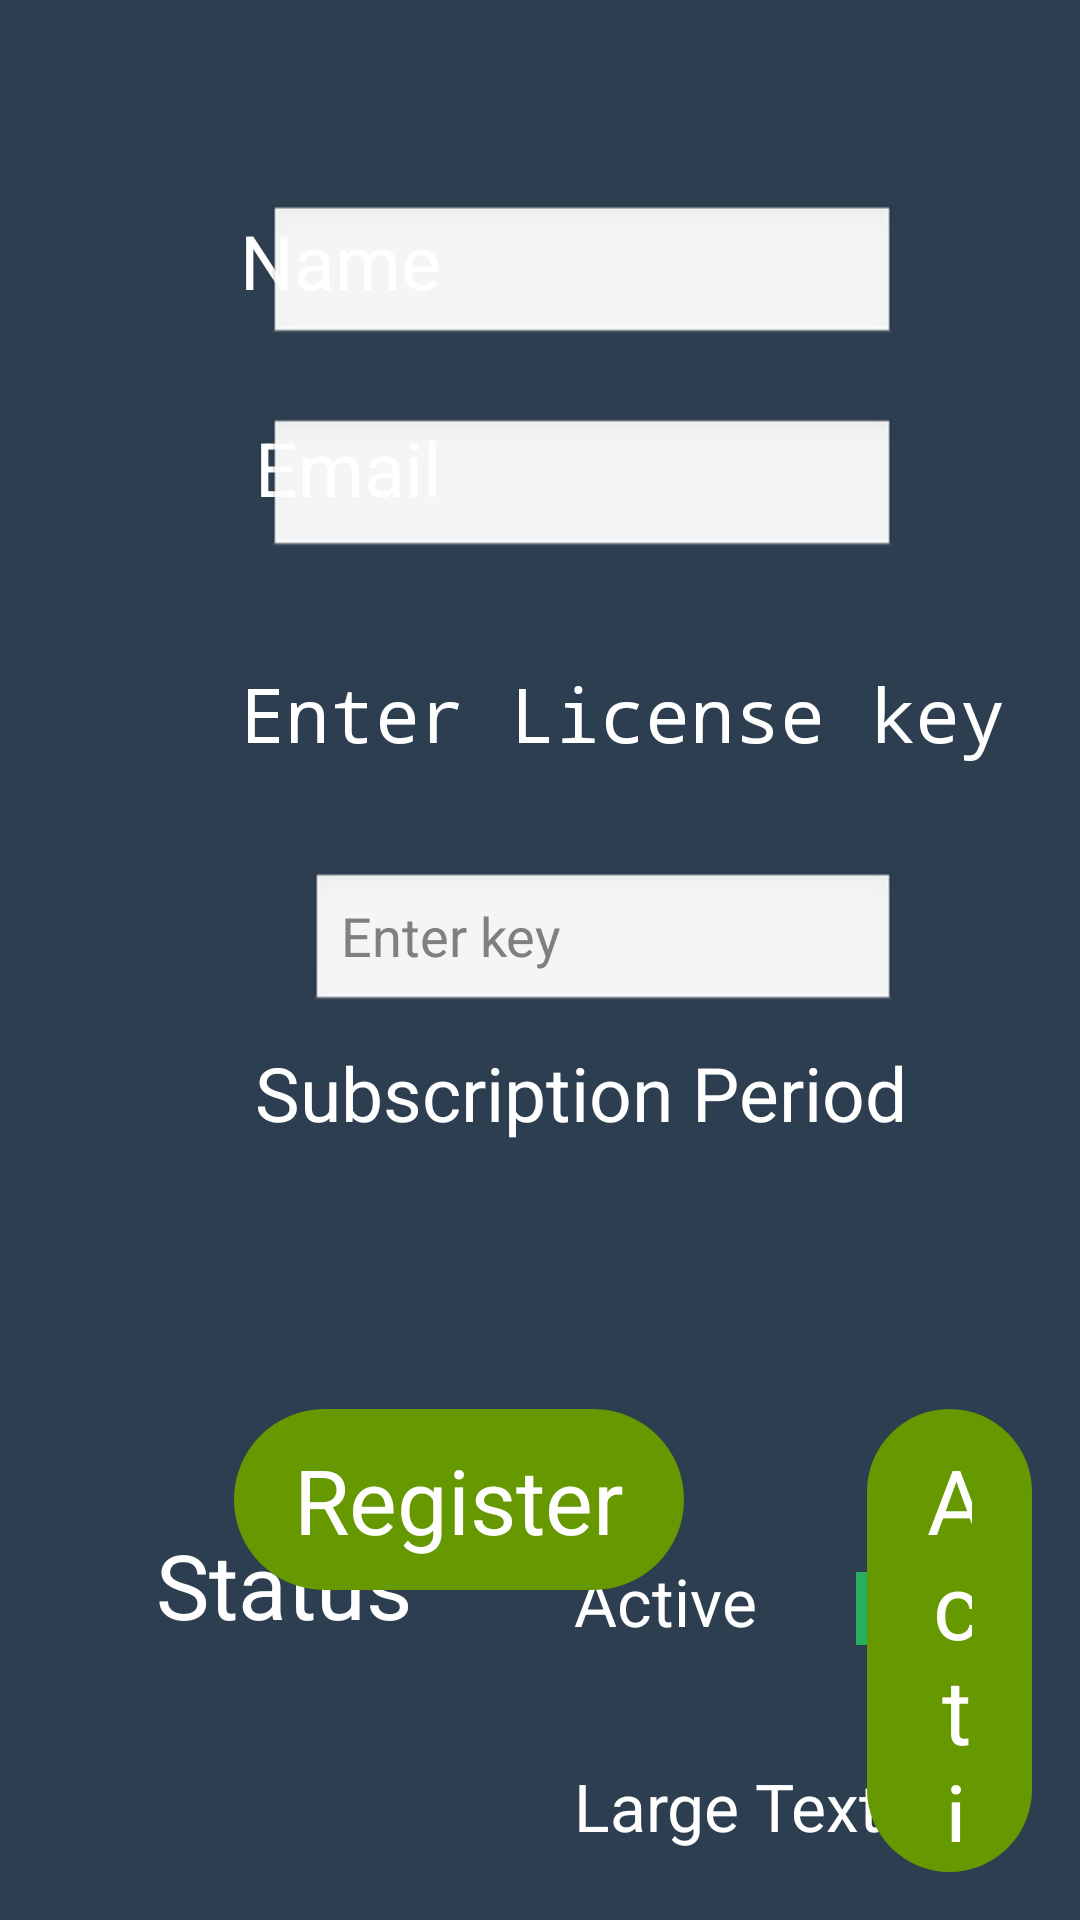

Reconstruct the res/layout file that produces this screen, plus the resources it refers to.
<!-- AndroidManifest.xml: application theme Theme.Transparent -->
<!-- res/layout/subscription.xml -->
<RelativeLayout xmlns:android="http://schemas.android.com/apk/res/android"
    xmlns:tools="http://schemas.android.com/tools"
    android:id="@+id/Statustext"
    android:layout_width="match_parent"
    android:layout_height="match_parent"
    android:paddingBottom="@dimen/activity_vertical_margin"
    android:paddingLeft="@dimen/activity_horizontal_margin"
    android:paddingRight="@dimen/activity_horizontal_margin"
    android:paddingTop="@dimen/activity_vertical_margin"
    tools:context=".SubscriptionChecker" >

    <RelativeLayout
        android:id="@+id/relativeLayout2"
        android:layout_width="500dp"
        android:layout_height="400dp"
        android:layout_alignParentTop="true"
        android:layout_centerHorizontal="true"
        android:layout_marginTop="22dp" >

        <Spinner
            android:id="@+id/Subscription_spinner1"
            android:layout_width="wrap_content"
            android:layout_height="wrap_content"
            android:layout_alignParentBottom="true"
            android:layout_alignRight="@+id/Subscription_enterkeyedit"
            android:layout_marginBottom="33dp"
            android:layout_toRightOf="@+id/licensekeytextView"
            android:entries="@array/subscriptionoption" />

        <TextView
            android:id="@+id/Emailtext"
            android:layout_width="wrap_content"
            android:layout_height="wrap_content"
            android:layout_alignRight="@+id/Nametext"
            android:layout_below="@+id/Subscription_nameedit"
            android:layout_marginTop="23dp"
            android:text="Email"
            android:textAppearance="?android:attr/textAppearanceMedium"
            android:textSize="25sp" />

        <EditText
            android:id="@+id/Subscription_emailedit"
            android:layout_width="wrap_content"
            android:layout_height="wrap_content"
            android:layout_alignLeft="@+id/Subscription_nameedit"
            android:layout_alignTop="@+id/Emailtext"
            android:ems="10"
            android:inputType="textEmailAddress" />

        <EditText
            android:id="@+id/Subscription_enterkeyedit"
            android:layout_width="wrap_content"
            android:layout_height="wrap_content"
            android:layout_above="@+id/Subscription_spinner1"
            android:layout_alignLeft="@+id/Emailtext"
            android:layout_alignRight="@+id/Subscription_emailedit"
            android:layout_marginBottom="18dp"
            android:layout_marginLeft="18dp"
            android:ems="10"
            android:hint="Enter key" />

        <TextView
            android:id="@+id/licensekeytextView"
            android:layout_width="wrap_content"
            android:layout_height="wrap_content"
            android:layout_alignLeft="@+id/Nametext"
            android:layout_centerVertical="true"
            android:text="Enter License key"
            android:textAppearance="?android:attr/textAppearanceMedium"
            android:textSize="25sp"
            android:typeface="monospace" />

        <TextView
            android:id="@+id/Nametext"
            android:layout_width="wrap_content"
            android:layout_height="wrap_content"
            android:layout_alignBaseline="@+id/Subscription_nameedit"
            android:layout_alignBottom="@+id/Subscription_nameedit"
            android:layout_alignParentLeft="true"
            android:layout_marginLeft="64dp"
            android:text="Name"
            android:textAppearance="?android:attr/textAppearanceMedium"
            android:textSize="25sp" />

        <TextView
            android:id="@+id/Subscriptiontext"
            android:layout_width="wrap_content"
            android:layout_height="wrap_content"
            android:layout_alignBottom="@+id/Subscription_spinner1"
            android:layout_alignLeft="@+id/Emailtext"
            android:layout_marginBottom="24dp"
            android:text="Subscription Period"
            android:textAppearance="?android:attr/textAppearanceMedium"
            android:textSize="25sp" />

        <EditText
            android:id="@+id/Subscription_nameedit"
            android:layout_width="wrap_content"
            android:layout_height="wrap_content"
            android:layout_alignParentRight="true"
            android:layout_alignParentTop="true"
            android:layout_marginRight="45dp"
            android:layout_marginTop="30dp"
            android:ems="10"
            android:inputType="textPersonName" />

    </RelativeLayout>

    <RelativeLayout
        android:id="@+id/relativeLayout1"
        android:layout_width="500dp"
        android:layout_height="150dp"
        android:layout_alignLeft="@+id/relativeLayout2"
        android:layout_below="@+id/relativeLayout2"
        android:layout_marginTop="31dp" >

        <TextView
            android:id="@+id/Subscription_remaintextView"
            android:layout_width="wrap_content"
            android:layout_height="wrap_content"
            android:layout_alignLeft="@+id/Subscription_ActivetextView"
            android:layout_below="@+id/Subscription_ActivetextView"
            android:layout_marginTop="39dp"
            android:text="Large Text"
            android:textAppearance="?android:attr/textAppearanceLarge" />

        <TextView
            android:id="@+id/Subscription_ActivetextView"
            android:layout_width="wrap_content"
            android:layout_height="wrap_content"
            android:layout_alignBottom="@+id/textView1"
            android:layout_marginLeft="54dp"
            android:layout_toRightOf="@+id/textView1"
            android:text="Active"
            android:textAppearance="?android:attr/textAppearanceLarge" />

        <TextView
            android:id="@+id/textView1"
            android:layout_width="wrap_content"
            android:layout_height="wrap_content"
            android:layout_alignParentLeft="true"
            android:layout_alignParentTop="true"
            android:layout_marginLeft="36dp"
            android:layout_marginTop="39dp"
            android:text="Status"
            android:textAppearance="?android:attr/textAppearanceMedium"
            android:textSize="30sp" />

        <TextView
            android:id="@+id/Subscription_Greentext"
            android:layout_width="wrap_content"
            android:layout_height="wrap_content"
            android:layout_above="@+id/Subscription_remaintextView"
            android:layout_marginLeft="33dp"
            android:layout_toRightOf="@+id/Subscription_ActivetextView"
            android:background="#27AE60"
            android:text="       "
            android:textAppearance="?android:attr/textAppearanceMedium" />
    </RelativeLayout>

    <Button
        android:id="@+id/Subscription_button_register"
        android:layout_width="wrap_content"
        android:layout_height="wrap_content"
        android:layout_alignLeft="@+id/relativeLayout1"
        android:layout_alignParentBottom="true"
        android:layout_marginBottom="94dp"
        android:layout_marginLeft="62dp"
        android:background="@drawable/positive_buttons"
        android:text="Register"
        android:textColor="@color/White"
        android:textSize="30sp" />

    <Button
        android:id="@+id/Subscription_button_activate"
        android:layout_width="wrap_content"
        android:layout_height="wrap_content"
        android:layout_alignBaseline="@+id/Subscription_button_register"
        android:layout_alignBottom="@+id/Subscription_button_register"
        android:layout_marginLeft="61dp"
        android:layout_toRightOf="@+id/Subscription_button_register"
        android:background="@drawable/positive_buttons"
        android:text="Activate"
        android:textColor="@color/White"
        android:textSize="30sp" />

</RelativeLayout>
<!-- resources referenced by this layout -->
<resources>
  <string-array name="subscriptionoption">
          <item>3 days</item>
          <item>10 days</item>
          <item>15 days</item>
          <item>30 days</item>
          <item>90 days</item>
      </string-array>
  <color name="White">#FFFFFF</color>
  <dimen name="activity_horizontal_margin">16dp</dimen>
  <dimen name="activity_vertical_margin">16dp</dimen>
  <!-- drawable positive_buttons (drawable-hdpi) -->
  <?xml version="1.0" encoding="utf-8"?>
  <selector xmlns:android="http://schemas.android.com/apk/res/android">
  
      <item android:state_pressed="true"><shape>
              <solid android:color="#449def" />
  
              <stroke android:width="1dp" android:color="#2f6699" />
  
              <corners android:radius="48dp" />
  
              <padding android:bottom="10dp" android:left="10dp" android:right="10dp" android:top="10dp" />
          </shape></item>
      <item><shape>
  
  <solid android:color="#669900"/>
  
  
              <corners android:radius="48dp" />
  
              <padding android:bottom="10dp" android:left="20dp" android:right="20dp" android:top="10dp" />
          </shape></item>
  
  </selector>
  <style name="Theme.Transparent" parent="android:Theme">
          <item name="android:windowBackground">@drawable/gradient</item>
          <item name="android:button">@style/ButtonText</item>
      </style>
  <!-- drawable gradient (drawable-hdpi) -->
  <shape xmlns:android="http://schemas.android.com/apk/res/android" android:shape="rectangle" >
  
  
  
  
  
  
  
  
  <solid android:color="#2c3e50"/>
  </shape>
  <style name="ButtonText">
          <item name="android:layout_width">fill_parent</item>
          <item name="android:layout_height">wrap_content</item>
          <item name="android:textColor">#ffffff</item>
          <item name="android:gravity">center</item>
          <item name="android:layout_margin">3dp</item>
          <item name="android:textSize">30dp</item>
          <item name="android:textStyle">bold</item>
          <item name="android:shadowColor">#000000</item>
          <item name="android:shadowDx">1</item>
          <item name="android:shadowDy">1</item>
          <item name="android:shadowRadius">2</item>
      </style>
</resources>
